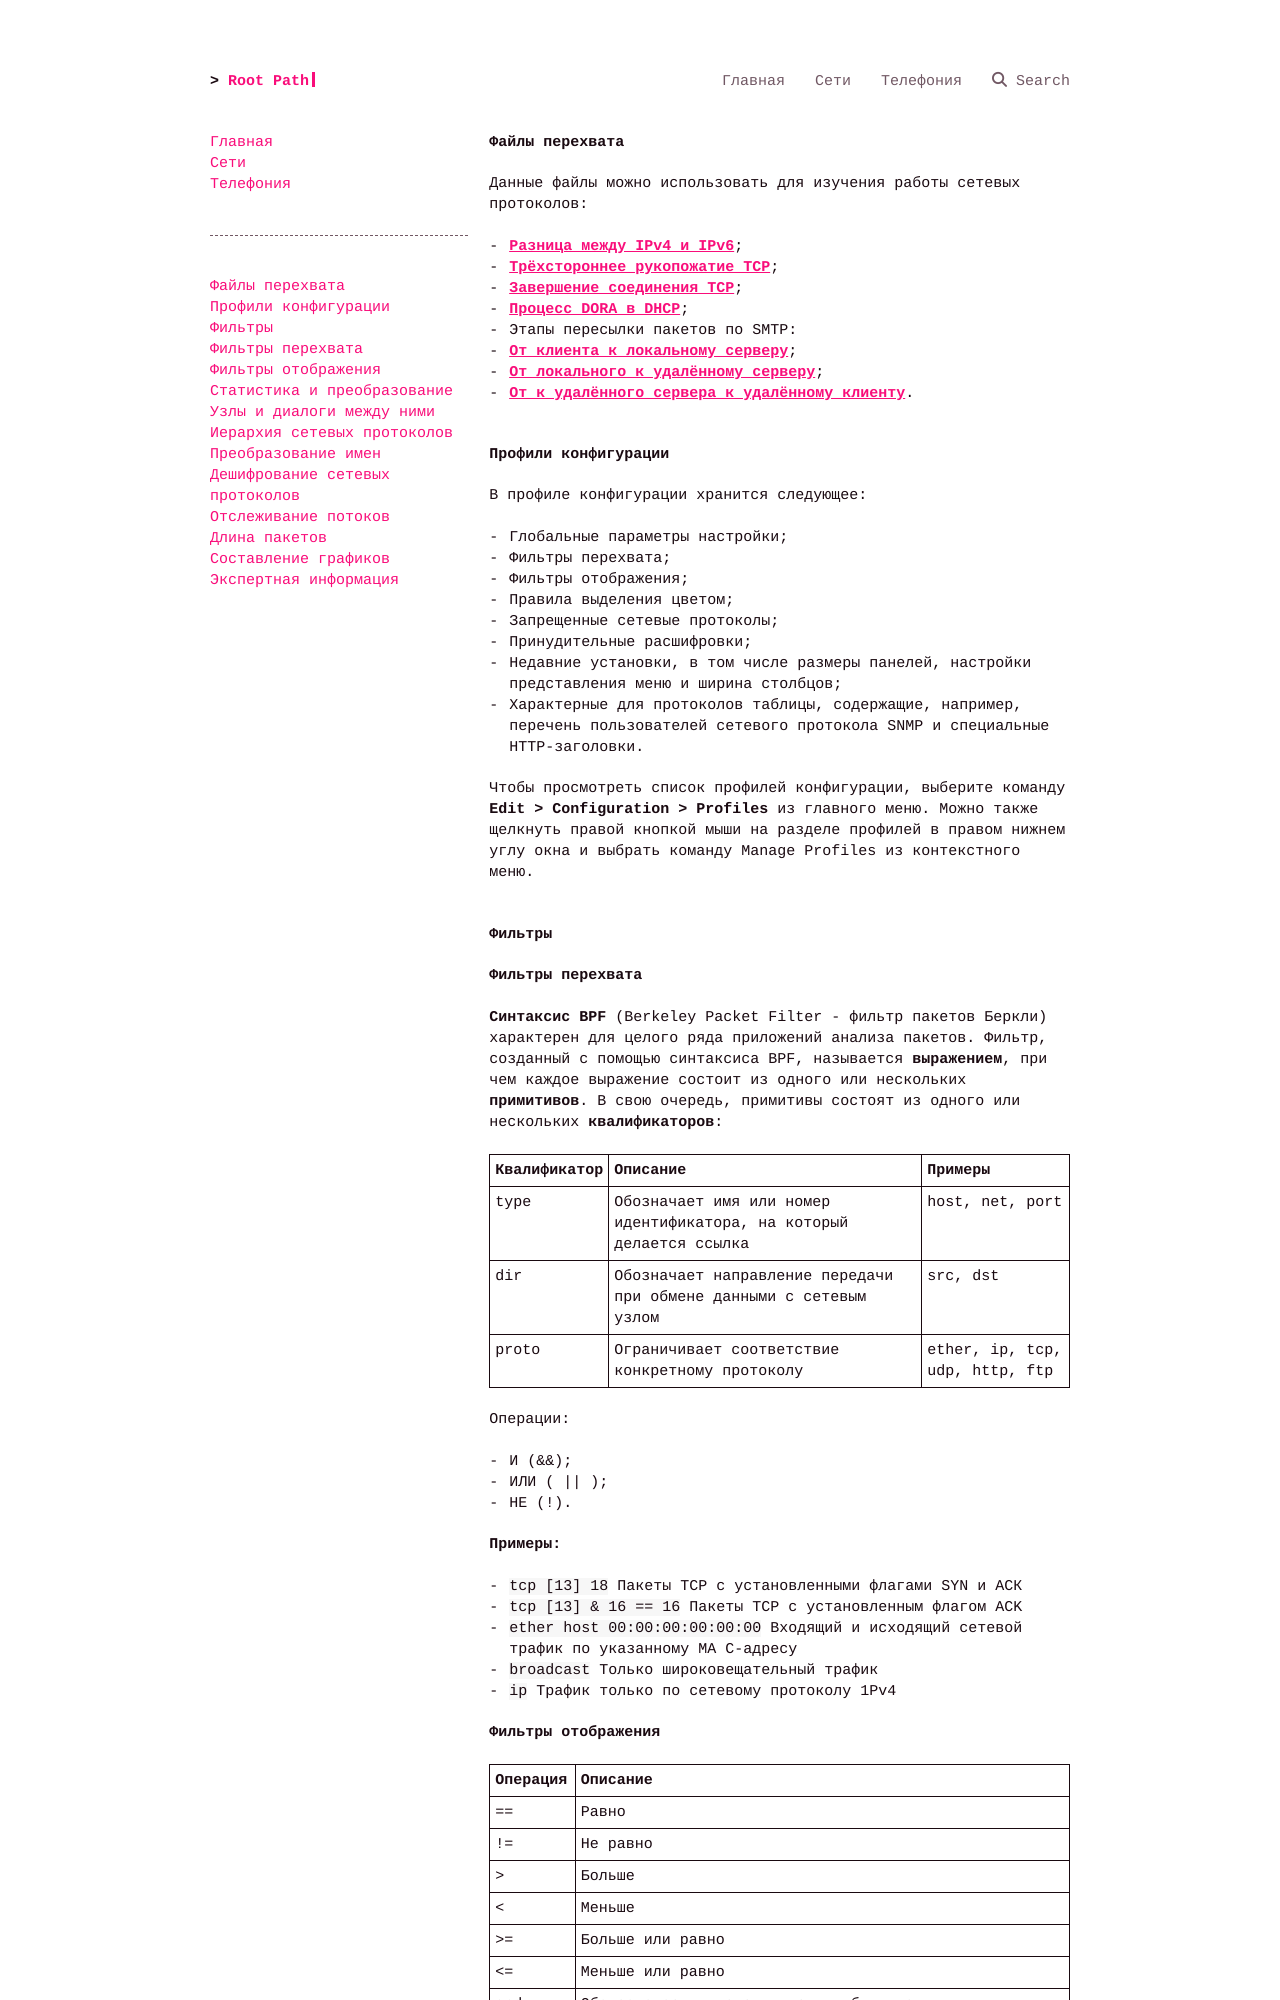

repository: a75bcd15/root-path · page: net/md/wireshark/index.html · generator: mkdocs

# Файлы перехвата
Данные файлы можно использовать для изучения работы сетевых протоколов:

- [**Разница между IPv4 и IPv6**](../etc/http_ip4and6.pcapng);
- [**Трёхстороннее рукопожатие TCP**](../etc/tcp_handshake.pcapng);
- [**Завершение соединения TCP**](../etc/tcp_teardown.pcapng);
- [**Процесс DORA в DHCP**](../etc/dhcp_nolease_initialization.pcapng);
- Этапы пересылки пакетов по SMTP:
  1. [**От клиента к локальному серверу**](../etc/mail_sender_client_1.pcapng);
  2. [**От локального к удалённому серверу**](../etc/mail_sender_server_2.pcapng);
  3. [**От к удалённого сервера к удалённому клиенту**](../etc/mail_receiver_server_3.pcapng).

# Профили конфигурации
В профиле конфигурации хранится следующее:

- Глобальные параметры настройки;
- Фильтры перехвата;
- Фильтры отображения;
- Правила выделения цветом;
- Запрещенные сетевые протоколы;
- Принудительные расшифровки;
- Недавние установки, в том числе размеры панелей, настройки представления меню и ширина столбцов;
- Характерные для протоколов таблицы, содержащие, например, перечень пользователей сетевого протокола SNMP и специальные НТТР-заголовки.

Чтобы просмотреть список профилей конфигурации, выберите команду **Edit > Configuration > Profiles** из главного меню. Можно также щелкнуть правой кнопкой мыши на разделе профилей в правом нижнем углу окна и выбрать команду Manage Profiles из контекстного меню.

# Фильтры
## Фильтры перехвата
**Синтаксис BPF** (Berkeley Packet Filter - фильтр пакетов Беркли) характерен для целого ряда приложений анализа пакетов. Фильтр, созданный с помощью синтаксиса BPF, называется **выражением**, при чем каждое выражение состоит из одного или нескольких **примитивов**. В свою очередь, примитивы состоят из одного или нескольких **квалификаторов**:

| Квалификатор | Описание | Примеры |
| :--- | :--- | :--- |
| type | Обозначает имя или номер идентификатора, на который делается ссылка | host, net, port |
| dir | Обозначает направление передачи при обмене данными с сетевым узлом | src, dst |
| proto | Ограничивает соответствие конкретному протоколу | ether, ip, tcp, udp, http, ftp |

Операции: 

- И (&&);
- ИЛИ ( || );
- НЕ (!).

**Примеры:** 

- `tcp [13] 18` Пакеты ТСР с установленными флагами SYN и АСК
- `tcp [13] & 16 == 16` Пакеты ТСР с установленным флагом АCK
- `ether host 00:00:00:00:00:00` Входящий и исходящий сетевой трафик по указанному МА С-адресу
- `broadcast` Только широковещательный трафик
- `ip` Трафик только по сетевому протоколу 1Pv4
